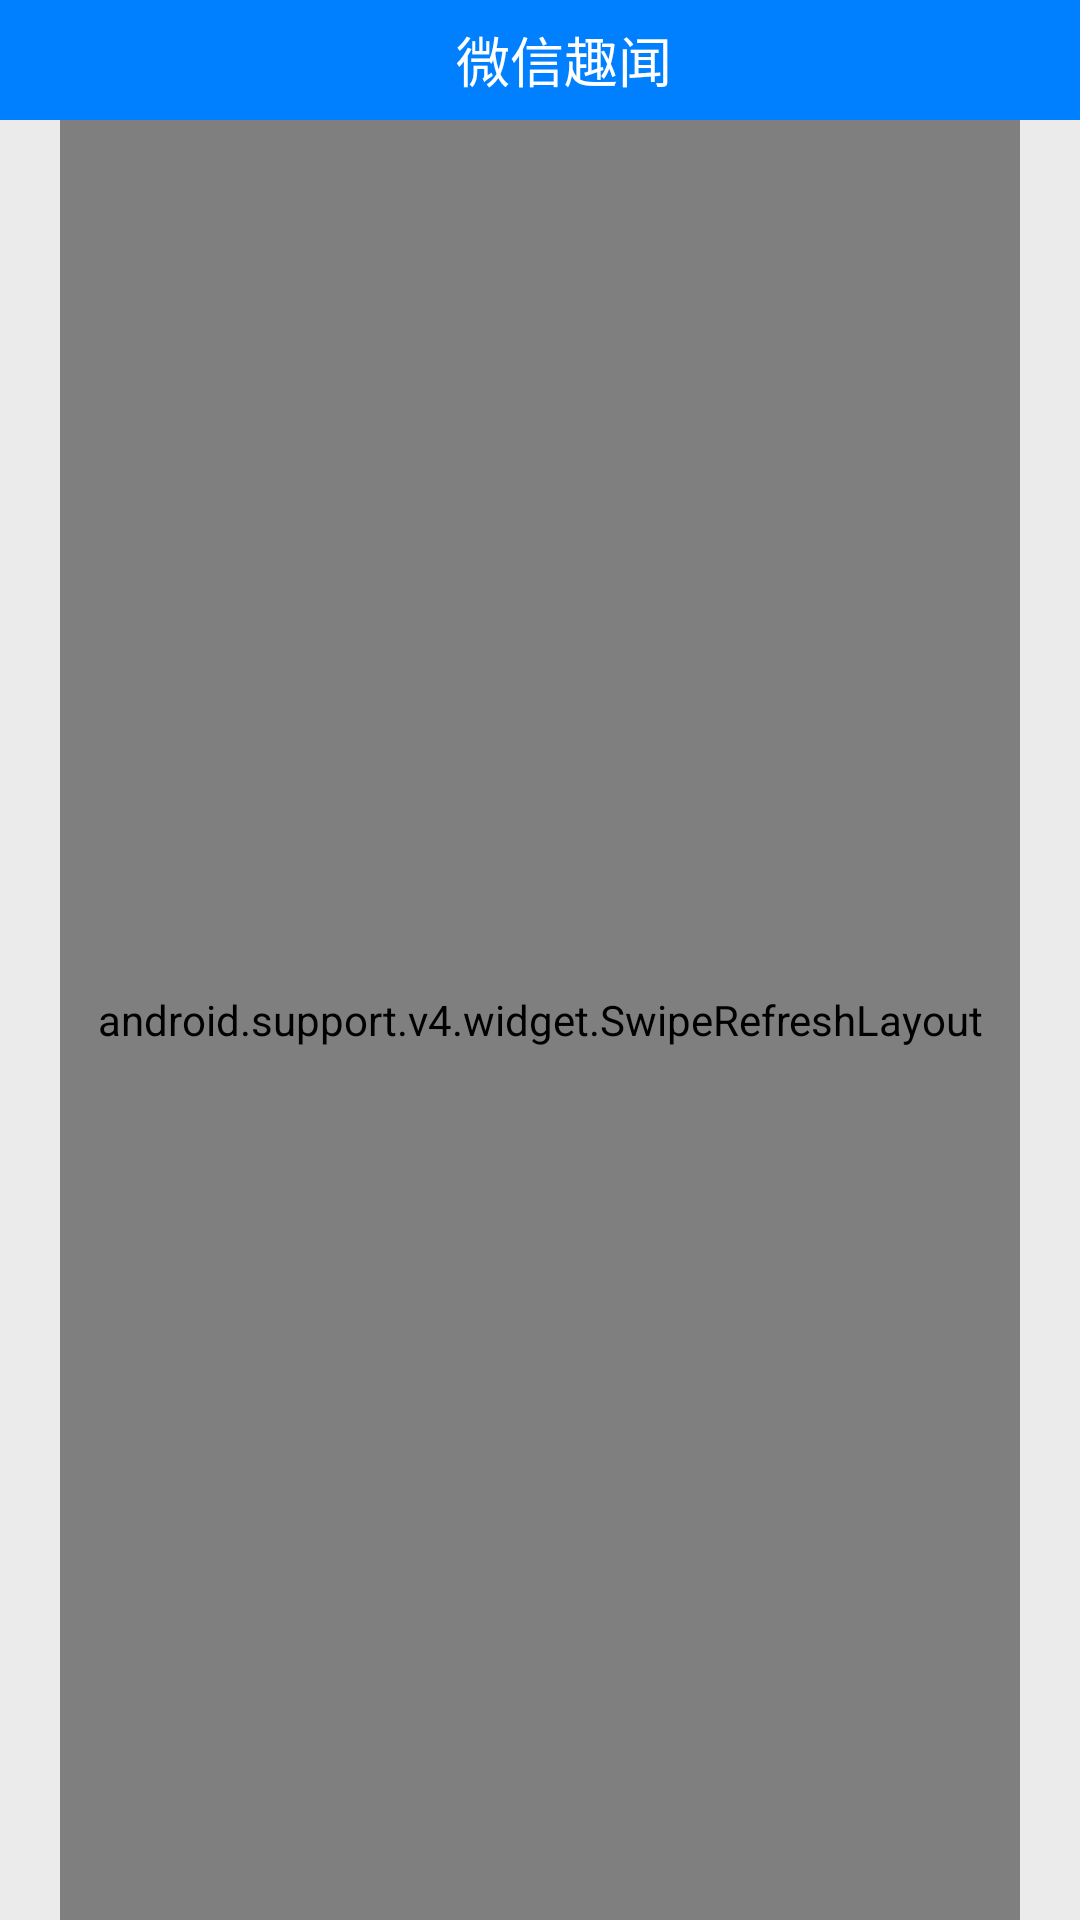

Android layout source for this screen:
<!-- AndroidManifest.xml: application theme AppTheme -->
<!-- res/layout/weixin_listview.xml -->
<?xml version="1.0" encoding="utf-8"?>
<LinearLayout xmlns:android="http://schemas.android.com/apk/res/android"
    android:layout_width="match_parent"
    android:layout_height="match_parent"
    android:background="#EBEBEB"
    android:orientation="vertical">

    <android.support.v7.widget.Toolbar
        android:background="#0080FF"
        android:layout_width="match_parent"
        android:layout_height="40dp">
        <TextView
            android:layout_width="match_parent"
            android:layout_height="wrap_content"
            android:text="微信趣闻"
            android:textColor="#fff"
            android:textSize="18sp"
            android:gravity="center"/>
    </android.support.v7.widget.Toolbar>
    <android.support.v4.widget.SwipeRefreshLayout
        android:id="@+id/weixin_refresh"
        android:layout_width="match_parent"
        android:layout_height="match_parent"
        android:layout_marginLeft="20dp"
        android:layout_marginRight="20dp">
        <ListView
            android:id="@+id/listBeen"
            android:divider="@null"
            android:dividerHeight="30dp"

            android:layout_width="match_parent"
            android:layout_height="match_parent"
            android:scrollbars="none">

        </ListView>
    </android.support.v4.widget.SwipeRefreshLayout>


</LinearLayout>
<!-- resources referenced by this layout -->
<resources>
  <style name="AppTheme" parent="Theme.AppCompat.Light.DarkActionBar">
          
          <item name="colorPrimary">@color/colorPrimary</item>
          <item name="colorPrimaryDark">@color/colorPrimaryDark</item>
          <item name="colorAccent">@color/colorAccent</item>
      </style>
  <color name="colorPrimary">#3F51B5</color>
  <color name="colorPrimaryDark">#303F9F</color>
  <color name="colorAccent">#FF4081</color>
</resources>
